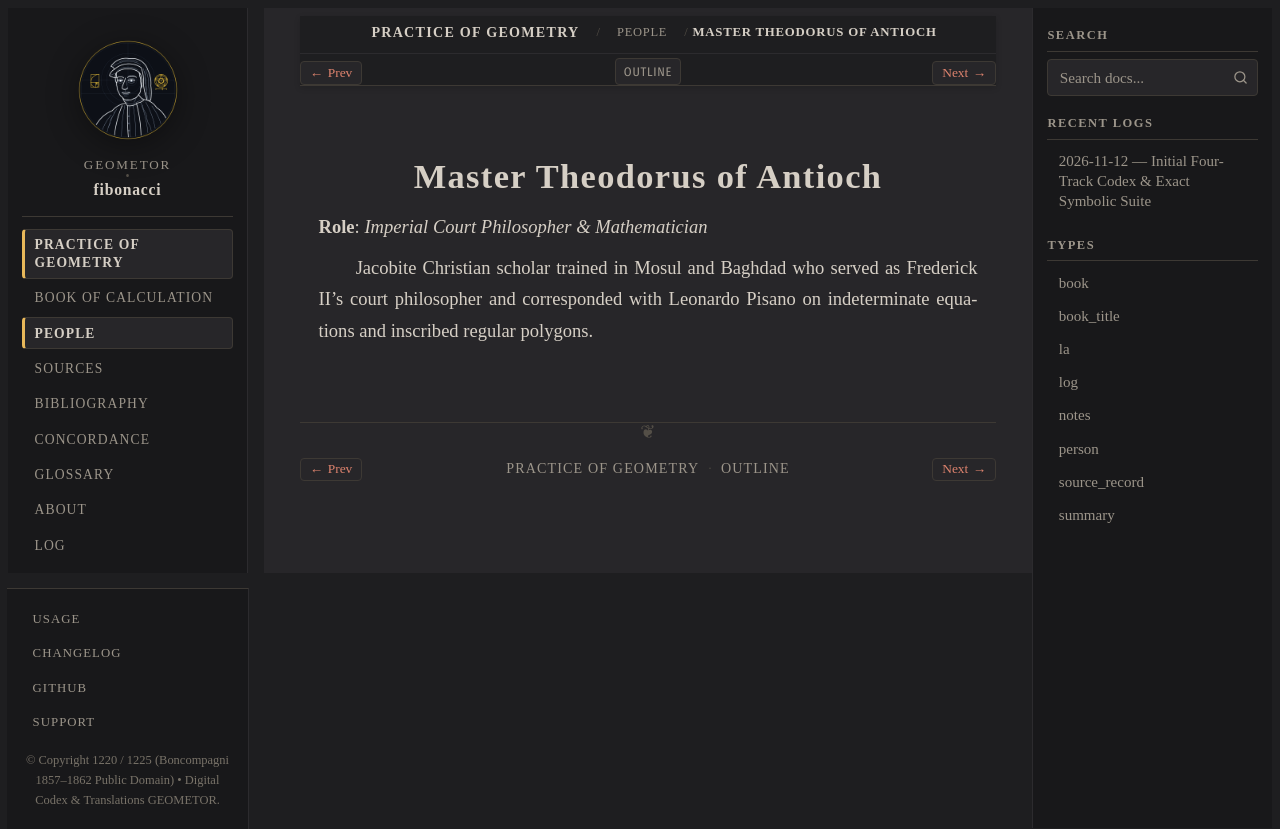

repository: geometor/fibonacci · page: practica_geometriae/people/theodorus.html · generator: sphinx

:type: person
:layout: book
:death_year: 1250
:death_label: 1250
:lifespan: d. c. 1250
:excerpt: Role: Imperial Court Philosopher & Mathematician

.. _person-theodorus:

Master Theodorus of Antioch
===========================

**Role**: *Imperial Court Philosopher & Mathematician*

Jacobite Christian scholar trained in Mosul and Baghdad who served as Frederick II's court philosopher and corresponded with Leonardo Pisano on indeterminate equations and inscribed regular polygons.
